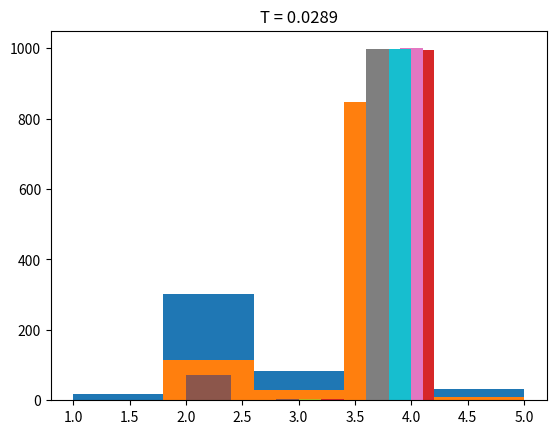

This figure's Python source:
# -*- coding: utf-8 -*-
"""
Created on Mon Jul 27 18:03:41 2020

[redacted]
"""
import numpy as np
import matplotlib.pyplot as plt 
## 
def J(x):
    if x == 1:
        return 0.5
    if x == 2:
        return 0.2
    if x == 3:
        return 0.3
    if x == 4:
        return 0.1
    if x == 5:
        return 0.4

N = 1000
M = 0.1*N
Temp = np.zeros(10)
Temp[0] = 0.1; Temp[1] = 0.0631; Temp[2] = 0.05; Temp[3] = 0.0431;Temp[4] = 0.0387
Temp[5] = 0.0356; Temp[6] = 0.0333; Temp[7] = 0.0315; Temp[8] = 0.0301; Temp[9] = 0.0289
x = np.zeros(N)
n = 0
x[n] = np.random.choice([1,2,3,4,5])

i = 0; fim = 0
k = 1; K=11

while not(fim):    
    T = Temp[i]
    i += 1 
    for n in range(1,N):
        perturbacao = np.random.choice([-1,1])
        x_hat = x[n-1] + perturbacao
        if x_hat == 6:
            x_hat = 1
        elif x_hat == 0:
            x_hat= 5
        
        if np.random.uniform(0,1)< np.exp((J(x[n-1]) - J(x_hat))/T):
            x[n] = x_hat
        else:
            x[n] = x[n-1]
            
    y = np.linspace(0,6,1000)
    plt.figure(1)
    plt.hist(x, 5)
    plt.title('T = ' + str(T))
    plt.show()
    

    k+=1
    if k==K: fim=1        



